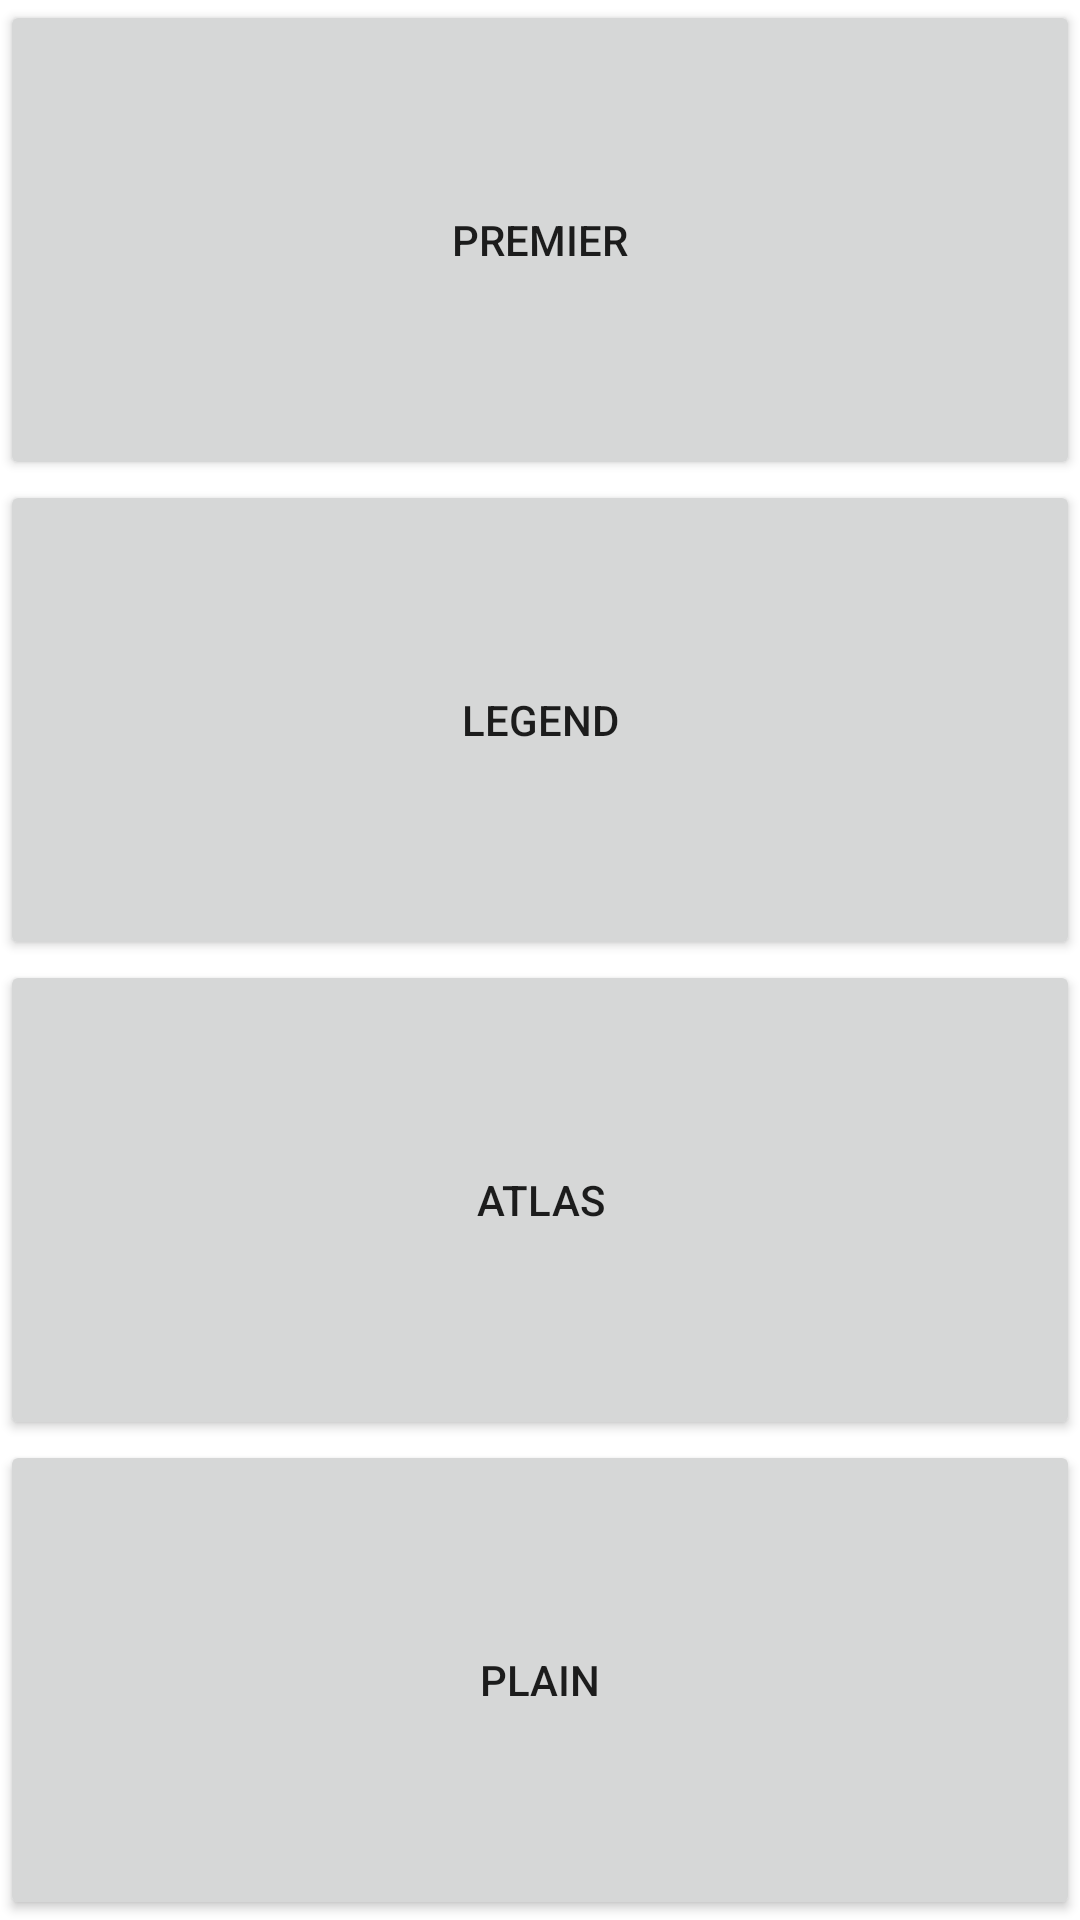

This screen was rendered from an Android layout file. Write that file and the resources it references.
<!-- AndroidManifest.xml: application theme Theme.Akarorders -->
<!-- res/layout/brandselection_layout.xml -->
<?xml version="1.0" encoding="utf-8"?>
<LinearLayout xmlns:android="http://schemas.android.com/apk/res/android"
    android:layout_width="match_parent"
    android:layout_height="250dp"
    android:orientation="vertical"
    >
    <androidx.appcompat.widget.AppCompatButton
        android:layout_width="match_parent"
        android:layout_height="0dp"
        android:layout_weight="1"
        android:text="PREMIER"
        android:id="@+id/premier"></androidx.appcompat.widget.AppCompatButton>
    <androidx.appcompat.widget.AppCompatButton
        android:layout_width="match_parent"
        android:layout_height="0dp"
        android:layout_weight="1"
        android:text="LEGEND"
        android:id="@+id/legend"></androidx.appcompat.widget.AppCompatButton>
    <androidx.appcompat.widget.AppCompatButton
        android:layout_width="match_parent"
        android:layout_height="0dp"
        android:layout_weight="1"
        android:text="ATLAS"
        android:id="@+id/atlas"></androidx.appcompat.widget.AppCompatButton>
    <androidx.appcompat.widget.AppCompatButton
        android:layout_width="match_parent"
        android:layout_height="0dp"
        android:layout_weight="1"
        android:text="PLAIN"
        android:id="@+id/plain"></androidx.appcompat.widget.AppCompatButton>
</LinearLayout>
<!-- resources referenced by this layout -->
<resources>
  <style name="Theme.Akarorders" parent="Theme.MaterialComponents.DayNight.DarkActionBar">
          
          <item name="colorPrimary">@color/purple_500</item>
          <item name="colorPrimaryVariant">@color/purple_700</item>
          <item name="colorOnPrimary">@color/white</item>
          
          <item name="colorSecondary">@color/teal_200</item>
          <item name="colorSecondaryVariant">@color/teal_700</item>
          <item name="colorOnSecondary">@color/colorPrimary</item>
          
          <item name="android:statusBarColor" tools:targetApi="l">?attr/colorPrimaryVariant</item>
          
      </style>
  <color name="purple_500">#FF6200EE</color>
  <color name="purple_700">#FF3700B3</color>
  <color name="white">#FFFFFFFF</color>
  <color name="teal_200">#FF03DAC5</color>
  <color name="teal_700">#FF018786</color>
  <color name="colorPrimary">#FF000000</color>
</resources>
